2-way image classification set "patches" from GitHub (UdayiniReddy03/financial-document-tampering); label vocabulary: genuine, tampered.

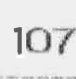
Label: tampered

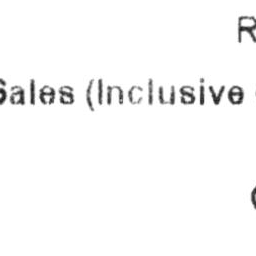
Label: genuine

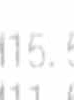
Label: tampered

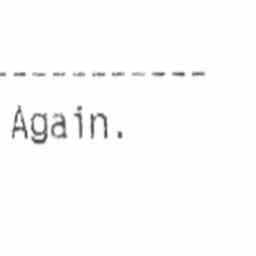
Label: genuine

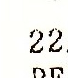
Label: tampered

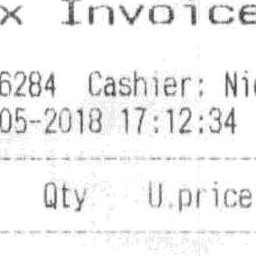
Label: genuine
